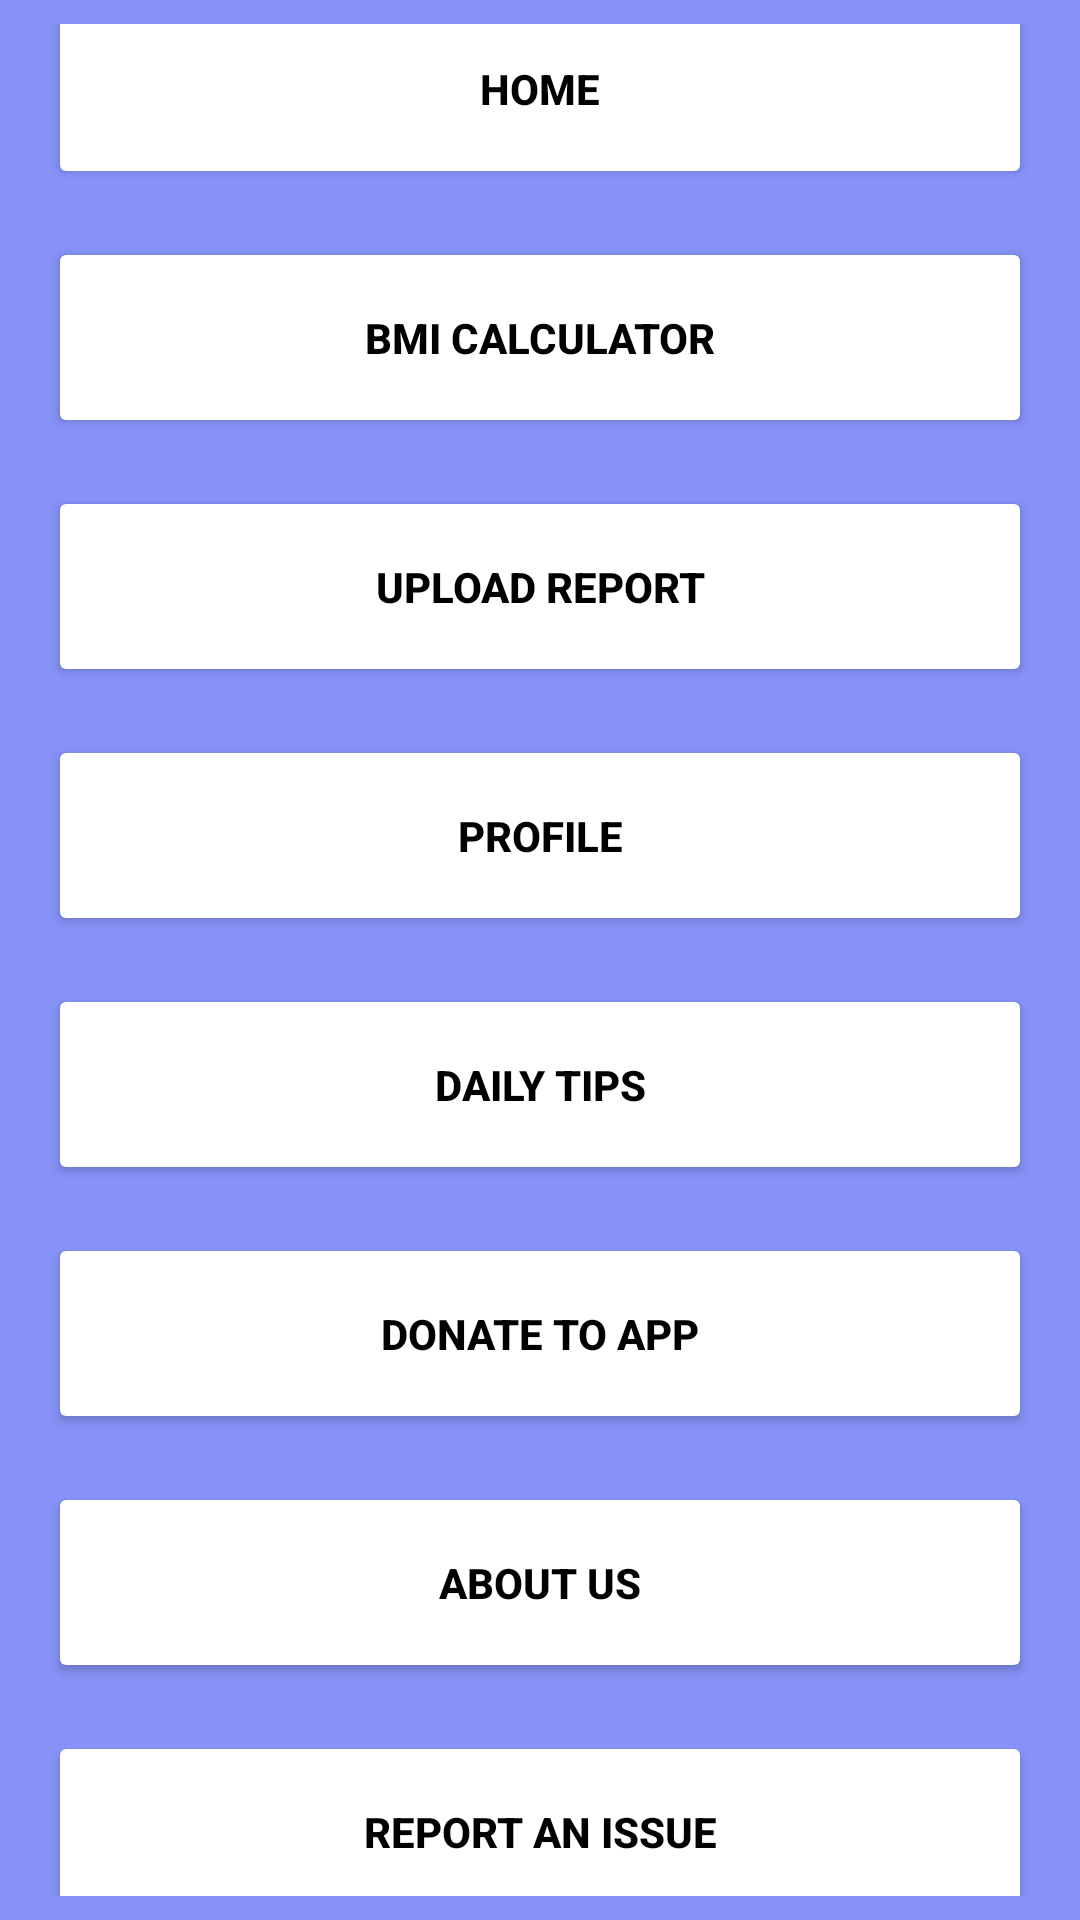

This screen was rendered from an Android layout file. Write that file and the resources it references.
<!-- AndroidManifest.xml: activity theme Theme.AppCompat.Light.NoActionBar -->
<!-- res/layout/activity_navi.xml -->
<?xml version="1.0" encoding="utf-8"?>
<LinearLayout xmlns:android="http://schemas.android.com/apk/res/android"
    xmlns:app="http://schemas.android.com/apk/res-auto"
    android:layout_width="match_parent"
    android:layout_height="match_parent"
    android:background="@color/lavender"
    android:gravity="center"
    android:orientation="vertical"
    android:padding="8dp">

    <Button

        android:id="@+id/btn_home"
        android:layout_width="match_parent"
        android:layout_height="67dp"
        android:layout_margin="8dp"
        android:backgroundTint="@color/white"

        android:text="Home"
        android:textColor="#000000"
        android:textStyle="bold" />


    <Button
        android:id="@+id/btn_bmi_calculator"
        android:layout_width="match_parent"
        android:layout_height="67dp"
        android:layout_margin="8dp"
        android:backgroundTint="@color/white"

        android:text="BMI Calculator"
        android:textColor="#000000"
        android:textStyle="bold" /> 

    <Button
        android:id="@+id/btn_upload_report"
        android:layout_width="match_parent"
        android:layout_height="67dp"
        android:layout_margin="8dp"
        android:backgroundTint="@color/white"

        android:text="Upload Report"
        android:textColor="#000000"
        android:textStyle="bold" /> 
    
    

    
    <Button
        android:id="@+id/btn_profile"
        android:layout_width="match_parent"
        android:layout_height="67dp"
        android:layout_margin="8dp"
        android:backgroundTint="@color/white"

        android:text="Profile"
        android:textColor="#000000"
        android:textStyle="bold" />

    <Button
        android:id="@+id/btn_tip"
        android:layout_width="match_parent"
        android:layout_height="67dp"
        android:layout_margin="8dp"
        android:backgroundTint="@color/white"

        android:text="Daily Tips"
        android:textColor="#000000"
        android:textStyle="bold" /> 

    
    <Button
        android:id="@+id/btn_donate"
        android:layout_width="match_parent"
        android:layout_height="67dp"
        android:layout_margin="8dp"
        android:backgroundTint="@color/white"
        android:text="Donate to App"
        android:textColor="#000000"
        android:textStyle="bold"
        /> 

    
    <Button
        android:id="@+id/btn_aboutus"
        android:layout_width="match_parent"
        android:layout_height="67dp"
        android:layout_margin="8dp"
        android:backgroundTint="@color/white"
        android:text="About us"
        android:textColor="#000000"
        android:textStyle="bold"
        />

    <Button
        android:id="@+id/btn_reportissue"
        android:layout_width="match_parent"
        android:layout_height="67dp"
        android:layout_margin="8dp"
        android:backgroundTint="@color/white"
        android:text="Report an Issue"
        android:textColor="#000000"
        android:textStyle="bold"
        />

    

</LinearLayout>
<!-- resources referenced by this layout -->
<resources>
  <color name="lavender">#8692f7</color>
  <color name="white">#FFFFFFFF</color>
</resources>
